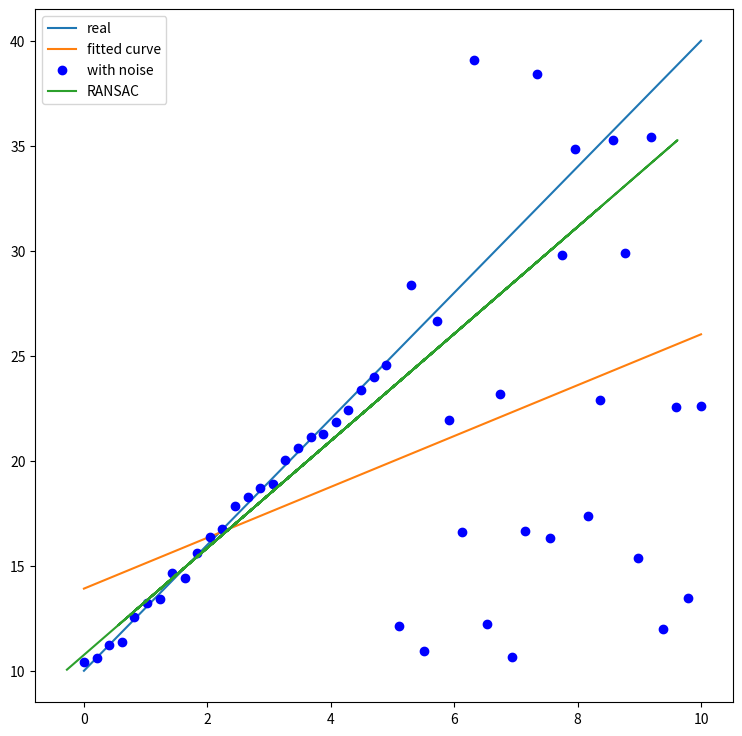

Python code for this plot:
import numpy as np
import matplotlib.pyplot as plt
import random
import math
import pylab as pl
from scipy.optimize import leastsq

# 数据量。
SIZE = 50
# 创建等差数列，产生数据。np.linspace 返回一个一维数组，SIZE指定数组长度。
# 数组最小值是0，最大值是10。所有元素间隔相等。
X = np.linspace(0, 10, SIZE)
Y = 3 * X + 10

n = 2
# 目标函数
def real_func(x):
    return 3 * x + 10


# 多项式函数
def fit_func(p, x):
    f = np.poly1d(p)  # 生成多项式函数 np.poly1d([2,3,5,7]) =>f(x) = 2x^3+3x^2+5x^1+7
    return f(x)


# 残差函数
def residuals_func(p, y, x):
    ret = fit_func(p, x) - y
    return ret

# 让散点图的数据更加随机并且添加一些噪声。
random_x = []
random_y = []
# 添加直线随机噪声
for i in range(25):
    random_x.append(X[i] + random.uniform(-0.5, 0.5))
    random_y.append(Y[i] + random.uniform(-0.5, 0.5))
# 添加随机噪声
for i in range(25):
    random_x.append(random.uniform(0,10))
    random_y.append(random.uniform(10,40))
RANDOM_X = np.array(random_x) # 散点图的横轴。
RANDOM_Y = np.array(random_y) # 散点图的纵轴

# 使用RANSAC算法估算模型
# 迭代最大次数，每次得到更好的估计会优化iters的数值
iters = 3000
# 数据和模型之间可接受的差值
sigma = 0.25
# 最好模型的参数估计和内点数目
best_a = 0
best_b = 0
pretotal = 0
# 希望的得到正确模型的概率
P = 0.99
for i in range(iters):
    # 随机在数据中红选出两个点去求解模型
    sample_index = random.sample(range(SIZE),2)
    x_1 = RANDOM_X[sample_index[0]]
    x_2 = RANDOM_X[sample_index[1]]
    y_1 = RANDOM_Y[sample_index[0]]
    y_2 = RANDOM_Y[sample_index[1]]

    # y = ax + b 求解出a，b
    a = (y_2 - y_1) / (x_2 - x_1)
    b = y_1 - a * x_1

    # 算出内点数目
    total_inlier = 0
    for index in range(SIZE ):
        y_estimate = a * RANDOM_X[index] + b
        if abs(y_estimate - RANDOM_Y[index]) < sigma:
            total_inlier = total_inlier + 1

    # 判断当前的模型是否比之前估算的模型好
    if total_inlier > pretotal:
        iters = math.log(1 - P) / math.log(1 - pow(total_inlier / (SIZE * 2), 2)) #迭代次数推导
        print("iters",iters)
        pretotal = total_inlier
        best_a = a
        best_b = b

    # 判断是否当前模型已经符合超过一半的点
    if total_inlier > SIZE/2:
        print("i",i)
        break

# 用RANSAC得到的最佳估计画图
Y = best_a * RANDOM_X + best_b

x_points = np.linspace(0, 10, 1000)  # 画图时需要的连续点，连续点

# y0 = Y
# y1 = RANDOM_Y
p_init = np.random.randn(n)  # 随机初始化多项式参数

plsq = leastsq(residuals_func, p_init, args=(RANDOM_Y, X)) #最小二乘法拟合函数

print('Fitting Parameters: ', plsq[0])  # 输出拟合参数

pl.figure(figsize=(9,9))#设置子图大小
pl.plot(x_points, real_func(x_points), label='real')
pl.plot(x_points, fit_func(plsq[0], x_points), label='fitted curve')
pl.plot(X, RANDOM_Y, 'bo', label='with noise')

pl.plot(RANDOM_X, Y, label='RANSAC')
pl.legend()
pl.show()

